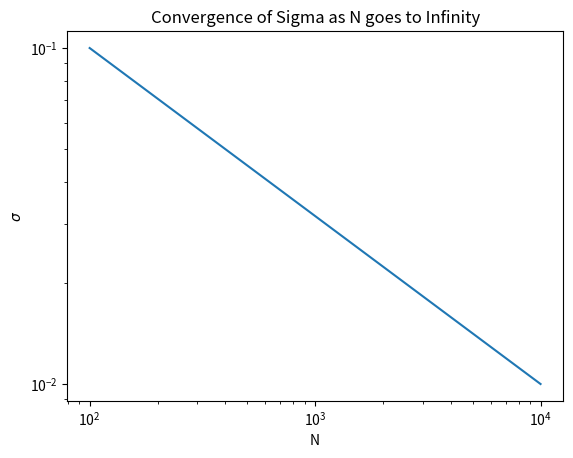

Reproduce this figure in Python.
import numpy as np
import matplotlib.pyplot as plt


N=np.linspace(100.,10000.,10000)
sigma=1./np.sqrt(N)

A=plt.subplot(111)
A.set_xscale('log')
A.set_yscale('log')
A.set_title('Convergence of Sigma as N goes to Infinity')
A.set_xlabel('N')
A.set_ylabel(r'$\sigma$')

plt.plot(N,sigma)
plt.show()